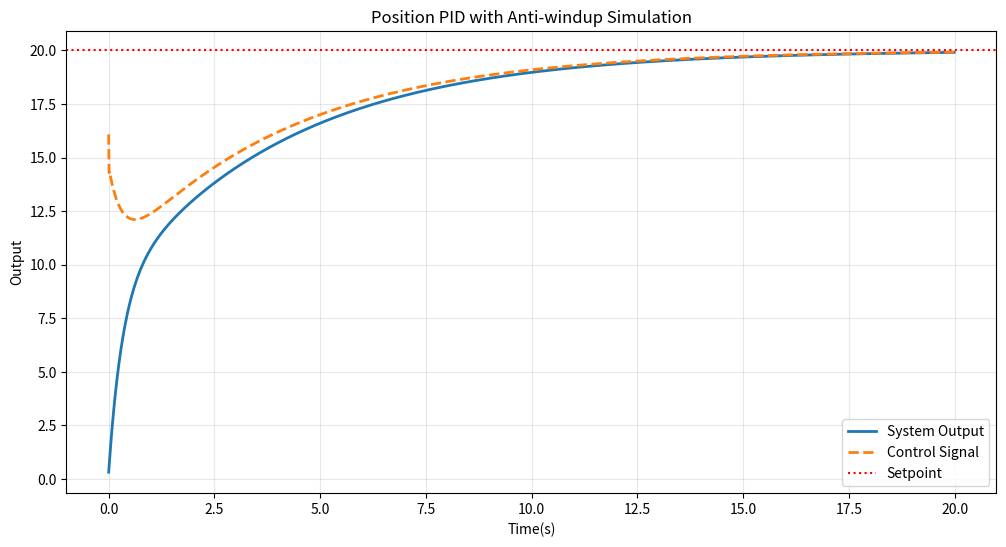

Write the Python code that produced this figure.
import matplotlib.pyplot as plt

class PositionPID:
    def __init__(self,Kp,Ki,Kd,dt,
                 output_max=100.0,output_min=-100.0,
                 integral_max=100.0,integral_min=-100.0):
        #控制增益
        self.Kp=Kp
        self.Ki=Ki
        self.Kd=Kd
        self.dt=dt
        #(执行边界)输出限幅
        self.output_max=output_max
        self.output_min=output_min
        #积分限幅
        self.integral_max=integral_max
        self.integral_min=integral_min
        #内部状态变量
        self._integral=0.0#积分累加值
        self._prev_error=0.0#上一次误差
        self._prev_output=0.0#上一次输出

        self.first_run=True

    def reset(self):
        self._integral=0.0
        self._prev_error=0.0
        self._prev_output=0.0
        self.first_run=True
        print("PID内部状态已重置")

    def update(self,setpoint,measurement):
        error=setpoint-measurement
        self._integral+=error*self.dt#积分项
        #积分限幅
        if self._integral>self.integral_max:
            self._integral=self.integral_max
        elif self._integral<self.integral_min:
            self._integral=self.integral_min
        #微分项
        if self.first_run:
            derivative=0.0
            self.first_run=False
        else:
            derivative=(error-self._prev_error)/self.dt

        raw_output=(self.Kp*error)+(self.Ki*self._integral)+(self.Kd*derivative)
        #输出限幅+积分退绕
        if raw_output>self.output_max:
            control_signal=self.output_max
            if self.Ki!=0:
                clamped_integral=(self.output_max-self.Kp*error-self.Kd*derivative)/self.Ki
                if clamped_integral<self._integral:
                    self._integral=clamped_integral
                if self._integral>self.integral_max:
                    self._integral=self.integral_max
                elif self._integral<self.integral_min:
                    self._integral=self.integral_min
        elif raw_output<self.output_min:
            control_signal=self.output_min
            if self.Ki!=0:
                clamped_integral=(self.output_min-self.Kp*error-self.Kd*derivative)/self.Ki
                if clamped_integral>self._integral:
                    self._integral=clamped_integral
                if self._integral>self.integral_max:
                    self._integral=self.integral_max
                elif self._integral<self.integral_min:
                    self._integral=self.integral_min
        else:
            control_signal=raw_output
        self._prev_error=error
        self._prev_output=control_signal
        return control_signal

    def set_gains(self,Kp=None,Ki=None,Kd=None):
        """运行时调整PID参数 方便调试"""
        if Kp is not None:
            self.Kp=Kp
        if Ki is not None:
            self.Ki=Ki
        if Kd is not None:
            self.Kd=Kd
        print(f"PID参数已经更新:Kp={self.Kp},Ki={self.Ki},Kd={self.Kd}")

if __name__=="__main__":
    pid=PositionPID(
        Kp=0.8,
        Ki=0.4,
        Kd=0.05,
        dt=0.01,
        output_max=100.0,
        output_min=-100.0,
        integral_max=50.0,
        integral_min=-50.0
    )
    #系统变量
    setpoint=20.0#目标值
    time=20#仿真时间
    plant_state=0.0#当前值
    tau=0.5#系统惯性时间常数
    #数据记录
    timestamps=[]
    outputs=[]
    controls=[]
    #仿真循环
    n_steps=int(time/pid.dt)
    for i in range(n_steps):
        t=i*pid.dt
        timestamps.append(t)
        control_signal=pid.update(setpoint,plant_state)
        #物理模型更新(一阶惯性)
        plant_state+=(control_signal-plant_state)*(pid.dt/tau)
        #记录数据
        outputs.append(plant_state)
        controls.append(control_signal)
    #绘图
    plt.figure(figsize=(12,6))
    plt.plot(timestamps,outputs,label="System Output",linewidth=2)
    plt.plot(timestamps,controls,linestyle='--',label="Control Signal",linewidth=2)
    plt.axhline(y=setpoint,color='r',linestyle=':',label="Setpoint")
    plt.xlabel("Time(s)")
    plt.ylabel("Output")
    plt.title("Position PID with Anti-windup Simulation")
    plt.grid(True,alpha=0.3)
    plt.legend()
    plt.savefig("pid_position_result.png",dpi=150)
    plt.show()
    print("仿真结束,查看生成的pid_position_result.png")
